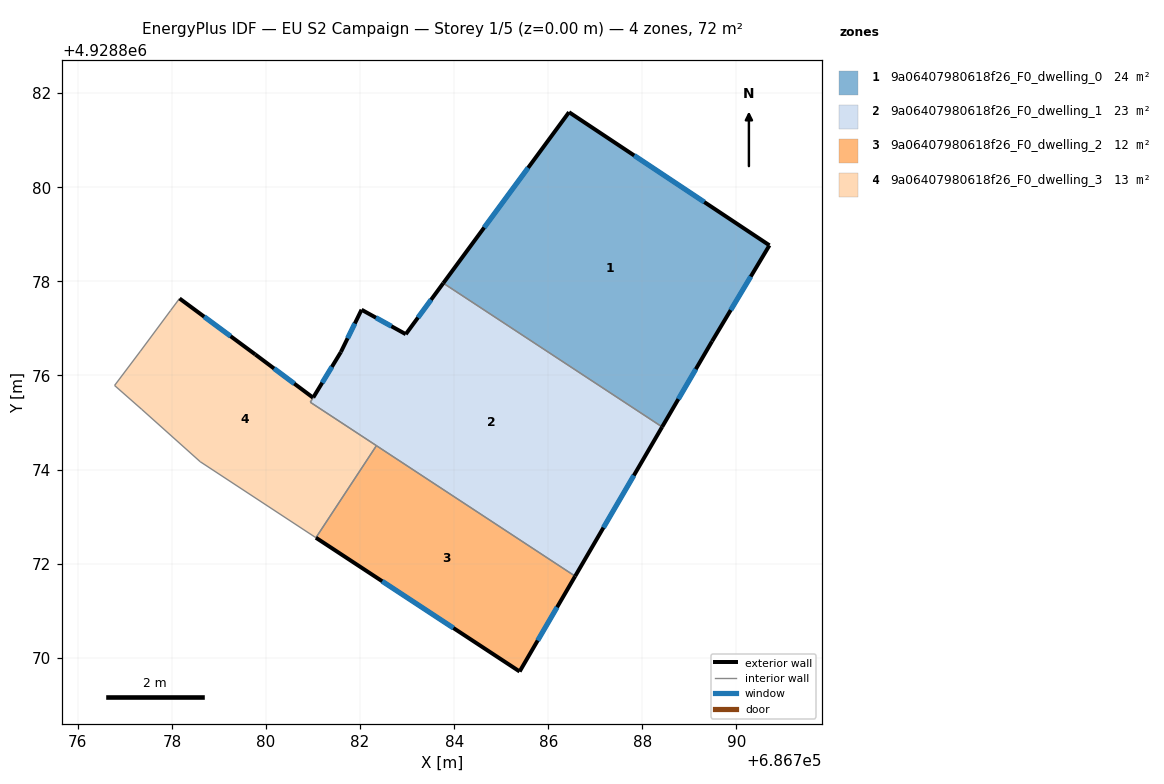
=== STOREY PLAN SPEC (per zone: floor XY polygon, exterior-wall plan segments, windows/doors) ===
zone 1: 9a06407980618f26_F0_dwelling_0  (24.0 m²)
  floor: (686790.70, 4928878.77) (686789.48, 4928876.73) (686788.42, 4928874.91) (686783.77, 4928877.96) (686786.44, 4928881.60)
  exterior wall: (686786.44, 4928881.60) – (686783.77, 4928877.96)  [4.5 m]
    window: (686785.57, 4928880.41) – (686784.64, 4928879.14)  [1.7 m²]
  exterior wall: (686790.70, 4928878.77) – (686786.44, 4928881.60)  [5.1 m]
    window: (686789.32, 4928879.69) – (686787.83, 4928880.68)  [1.9 m²]
  exterior wall: (686789.48, 4928876.73) – (686790.70, 4928878.77)  [2.4 m]
    window: (686789.88, 4928877.39) – (686790.30, 4928878.10)  [0.9 m²]
  exterior wall: (686788.42, 4928874.91) – (686789.48, 4928876.73)  [2.1 m]
    window: (686788.77, 4928875.50) – (686789.14, 4928876.13)  [0.8 m²]
  interior walls: 1
zone 2: 9a06407980618f26_F0_dwelling_1  (23.2 m²)
  floor: (686788.42, 4928874.91) (686786.57, 4928871.73) (686780.94, 4928875.43) (686781.00, 4928875.53) (686781.59, 4928876.50) (686782.03, 4928877.40) (686782.97, 4928876.88) (686783.77, 4928877.96)
  exterior wall: (686783.77, 4928877.96) – (686782.97, 4928876.88)  [1.3 m]
    window: (686783.51, 4928877.61) – (686783.23, 4928877.23)  [0.5 m²]
  exterior wall: (686786.57, 4928871.73) – (686788.42, 4928874.91)  [3.7 m]
    window: (686787.17, 4928872.76) – (686787.82, 4928873.87)  [1.3 m²]
  exterior wall: (686781.59, 4928876.50) – (686781.00, 4928875.53)  [1.1 m]
    window: (686781.40, 4928876.18) – (686781.19, 4928875.85)  [0.4 m²]
  exterior wall: (686782.03, 4928877.40) – (686781.59, 4928876.50)  [1.0 m]
    window: (686781.89, 4928877.10) – (686781.73, 4928876.79)  [0.4 m²]
  exterior wall: (686782.97, 4928876.88) – (686782.03, 4928877.40)  [1.1 m]
    window: (686782.67, 4928877.05) – (686782.34, 4928877.23)  [0.4 m²]
  interior walls: 4
zone 3: 9a06407980618f26_F0_dwelling_2  (12.0 m²)
  floor: (686786.57, 4928871.73) (686785.39, 4928869.71) (686781.06, 4928872.55) (686782.35, 4928874.51)
  exterior wall: (686785.39, 4928869.71) – (686786.57, 4928871.73)  [2.3 m]
    window: (686785.77, 4928870.37) – (686786.19, 4928871.07)  [0.9 m²]
  exterior wall: (686781.06, 4928872.55) – (686785.39, 4928869.71)  [5.2 m]
    window: (686782.47, 4928871.63) – (686783.98, 4928870.63)  [1.9 m²]
  interior walls: 2
zone 4: 9a06407980618f26_F0_dwelling_3  (12.8 m²)
  floor: (686781.00, 4928875.53) (686780.94, 4928875.43) (686782.35, 4928874.51) (686781.06, 4928872.55) (686778.60, 4928874.17) (686777.36, 4928875.28) (686776.78, 4928875.79) (686777.33, 4928876.52) (686777.97, 4928877.38) (686778.16, 4928877.64) (686779.77, 4928876.45)
  exterior wall: (686779.77, 4928876.45) – (686778.16, 4928877.64)  [2.0 m]
    window: (686779.25, 4928876.83) – (686778.69, 4928877.25)  [0.7 m²]
  exterior wall: (686781.00, 4928875.53) – (686779.77, 4928876.45)  [1.5 m]
    window: (686780.60, 4928875.83) – (686780.17, 4928876.15)  [0.6 m²]
  interior walls: 9

=== DERIVED (storey summary) ===
Building: EU S2 Campaign
Storey: 1 of 5  (floor level z = 0.00 m)
Storey gross floor area: 71.9 m²
Zones on this storey: 4
  - 9a06407980618f26_F0_dwelling_0: floor 24.0 m²; exterior wall 14.1 m (42.3 m²); 4 window(s) 5.2 m²; WWR 12.2%
  - 9a06407980618f26_F0_dwelling_1: floor 23.2 m²; exterior wall 8.2 m (24.7 m²); 5 window(s) 3.0 m²; WWR 12.2%
  - 9a06407980618f26_F0_dwelling_2: floor 12.0 m²; exterior wall 7.5 m (22.6 m²); 2 window(s) 2.8 m²; WWR 12.2%
  - 9a06407980618f26_F0_dwelling_3: floor 12.8 m²; exterior wall 3.5 m (10.6 m²); 2 window(s) 1.3 m²; WWR 12.2%
Zone adjacency (shared interzone walls):
  - 9a06407980618f26_F0_dwelling_0 ↔ 9a06407980618f26_F0_dwelling_1
  - 9a06407980618f26_F0_dwelling_1 ↔ 9a06407980618f26_F0_dwelling_2
  - 9a06407980618f26_F0_dwelling_1 ↔ 9a06407980618f26_F0_dwelling_3
  - 9a06407980618f26_F0_dwelling_2 ↔ 9a06407980618f26_F0_dwelling_3